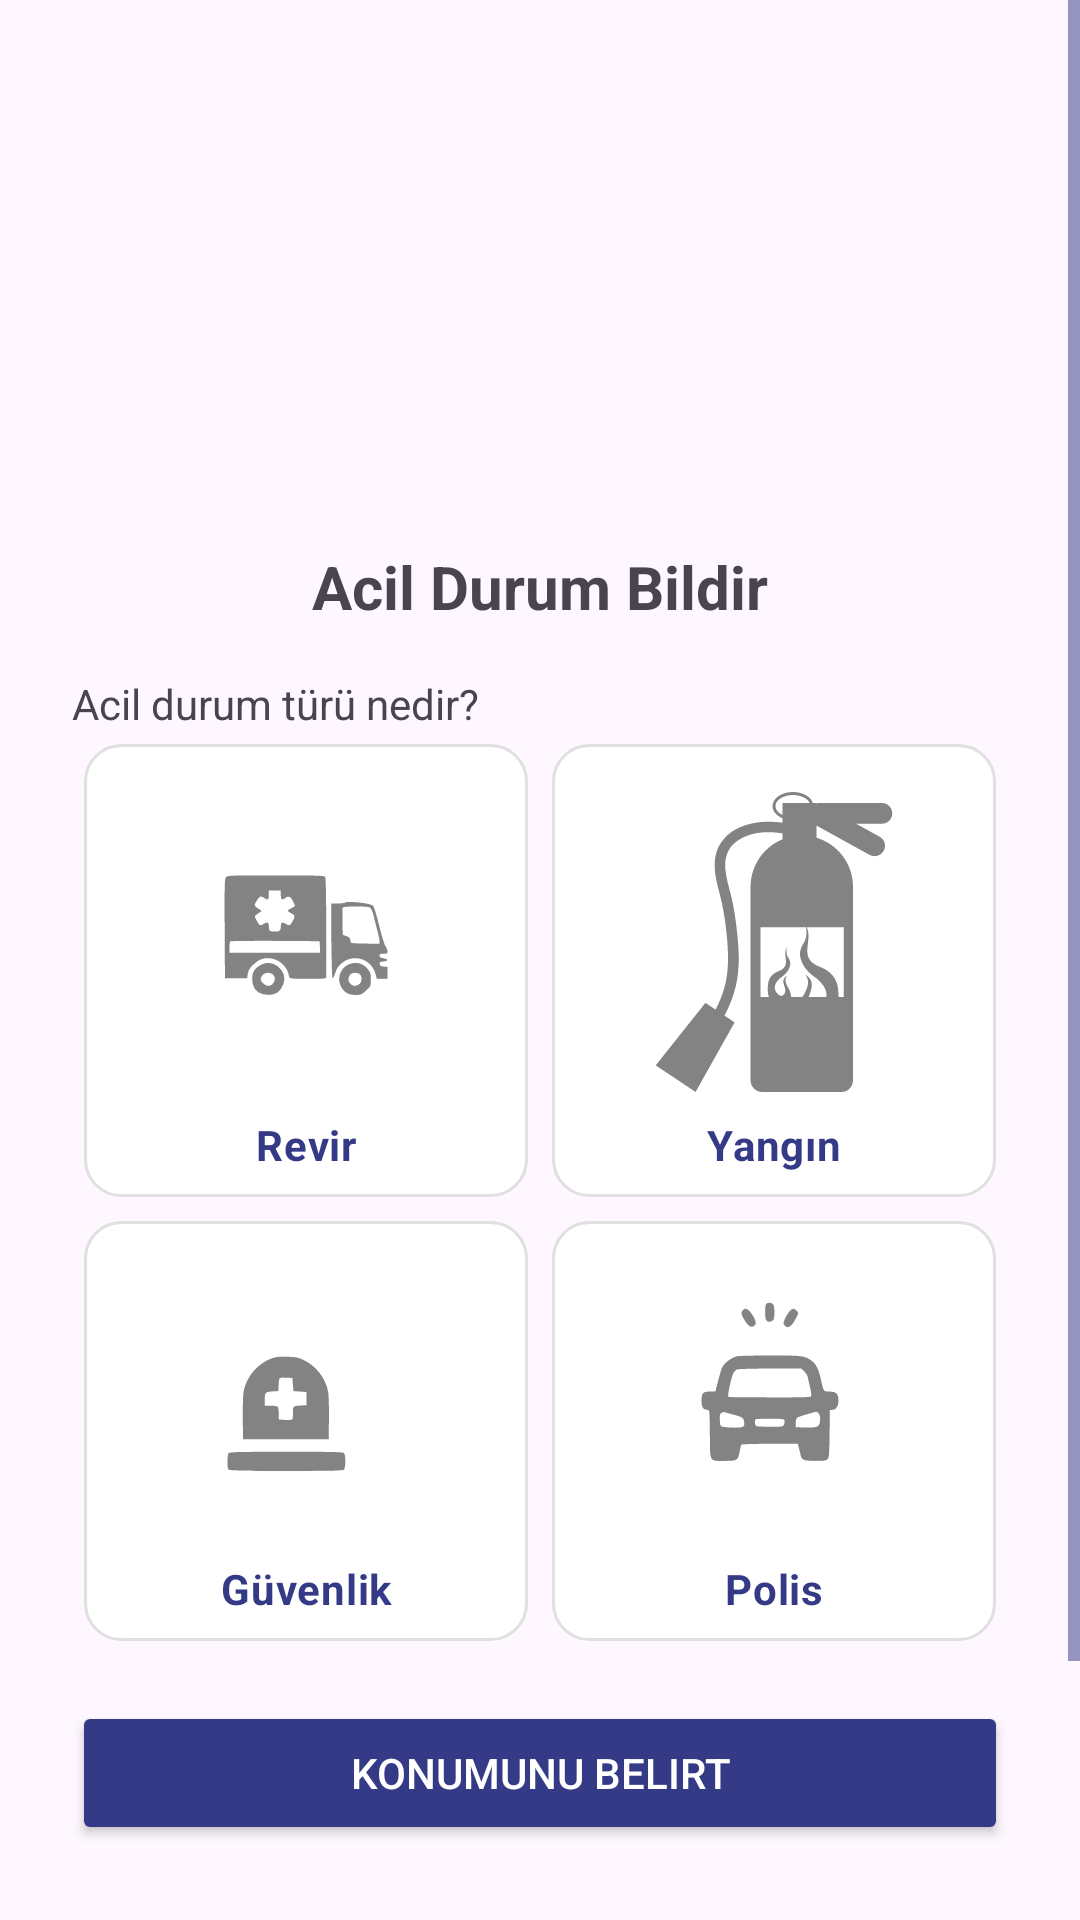

Android layout source for this screen:
<!-- AndroidManifest.xml: application theme Theme.SosCloud -->
<!-- res/layout/fragment_emergency_form.xml -->
<?xml version="1.0" encoding="utf-8"?>
<ScrollView xmlns:android="http://schemas.android.com/apk/res/android"
    xmlns:tools="http://schemas.android.com/tools"
    android:layout_width="match_parent"
    android:layout_height="match_parent">

    <LinearLayout
        android:orientation="vertical"
        android:layout_width="match_parent"
        android:layout_height="wrap_content"
        android:padding="24dp">

        <ImageView
            android:layout_width="188dp"
            android:layout_height="122dp"
            android:layout_gravity="center"
            android:layout_marginTop="20dp"
            android:src="@drawable/logo" />

        <TextView
            android:layout_width="wrap_content"
            android:layout_height="wrap_content"
            android:text="Acil Durum Bildir"
            android:textSize="20sp"
            android:textStyle="bold"
            android:layout_marginTop="16dp"
            android:layout_gravity="center"/>

        <TextView
            android:layout_width="wrap_content"
            android:layout_height="wrap_content"
            android:text="Acil durum türü nedir?"
            android:layout_marginTop="16dp"/>

        <GridLayout
            android:id="@+id/gridLayoutEmergencyTypes"
            android:layout_width="match_parent"
            android:layout_height="wrap_content"
            android:columnCount="2"
            android:alignmentMode="alignMargins"
            android:useDefaultMargins="true">

            
            <RadioButton
                android:id="@+id/radioRevir"
                android:layout_width="0dp"
                android:layout_height="140dp"
                android:layout_columnWeight="1"
                android:layout_rowWeight="1"
                android:layout_margin="4dp"
                android:background="@drawable/radio_button_selector"
                android:button="@null"
                android:drawableTop="@drawable/ambulance_icon_selector"
                android:drawablePadding="8dp"
                android:gravity="center_horizontal|bottom"
                android:paddingTop="16dp"
                android:paddingBottom="8dp"
                android:text="Revir"
                android:textColor="@drawable/radio_button_text_color"
                android:textSize="14sp"
                android:textStyle="bold" />

            
            <RadioButton
                android:id="@+id/radioYangin"
                android:layout_width="0dp"
                android:layout_height="wrap_content"
                android:layout_rowWeight="1"
                android:layout_columnWeight="1"
                android:layout_margin="4dp"
                android:background="@drawable/radio_button_selector"
                android:button="@null"
                android:drawableTop="@drawable/fire_icon_selector"
                android:drawablePadding="8dp"
                android:gravity="center_horizontal|bottom"
                android:paddingTop="16dp"
                android:paddingBottom="8dp"
                android:text="Yangın"
                android:textColor="@drawable/radio_button_text_color"
                android:textSize="14sp"
                android:textStyle="bold" />

            
            <RadioButton
                android:id="@+id/radioGuvenlik"
                android:layout_width="0dp"
                android:layout_height="140dp"
                android:layout_columnWeight="1"
                android:layout_rowWeight="1"
                android:layout_margin="4dp"
                android:background="@drawable/radio_button_selector"
                android:button="@null"
                android:drawableTop="@drawable/security_icon_selector"
                android:drawablePadding="8dp"
                android:gravity="center_horizontal|bottom"
                android:paddingTop="16dp"
                android:paddingBottom="8dp"
                android:text="Güvenlik"
                android:textColor="@drawable/radio_button_text_color"
                android:textSize="14sp"
                android:textStyle="bold" />

            
            <RadioButton
                android:id="@+id/radioPolis"
                android:layout_width="0dp"
                android:layout_height="140dp"
                android:layout_columnWeight="1"
                android:layout_rowWeight="1"
                android:layout_margin="4dp"
                android:background="@drawable/radio_button_selector"
                android:button="@null"
                android:drawableTop="@drawable/police_icon_selector"
                android:drawablePadding="8dp"
                android:gravity="center_horizontal|bottom"
                android:paddingTop="16dp"
                android:paddingBottom="8dp"
                android:text="Polis"
                android:textColor="@drawable/radio_button_text_color"
                android:textSize="14sp"
                android:textStyle="bold" />
        </GridLayout>

        <Button
            android:id="@+id/buttonCoordinates"
            android:layout_width="match_parent"
            android:layout_height="wrap_content"
            android:text="@string/get_coordinates"
            android:textColor="#FFFFFF"
            android:backgroundTint="@color/maintextcolor"
            android:layout_marginTop="16dp" />

        <TextView
            android:id="@+id/txtLocation"
            android:layout_width="wrap_content"
            android:layout_height="wrap_content"
            android:text=""
            android:layout_marginTop="8dp"/>

        <Button
            android:id="@+id/emergencyConfirmBtn"
            android:layout_width="match_parent"
            android:layout_height="72dp"
            android:layout_marginTop="2dp"
            android:backgroundTint="#D32F2F"
            android:text="ACİL DURUMU BİLDİR"
            android:textColor="#FFFFFF"
            android:textStyle="bold" />

    </LinearLayout>
</ScrollView>
<!-- resources referenced by this layout -->
<resources>
  <color name="maintextcolor">#343a86</color>
  <!-- drawable ambulance_icon_selector (drawable) -->
  <?xml version="1.0" encoding="utf-8"?>
  
  <selector xmlns:android="http://schemas.android.com/apk/res/android">
      <item android:drawable="@drawable/ambulance_icon_colored" android:state_checked="true" />
      <item android:drawable="@drawable/ambulance_icon_gray" />
  </selector>
  <!-- drawable fire_icon_selector (drawable) -->
  <?xml version="1.0" encoding="utf-8"?>
  
  <selector xmlns:android="http://schemas.android.com/apk/res/android">
      <item android:drawable="@drawable/fire_icon_colored" android:state_checked="true" />
      <item android:drawable="@drawable/fire_icon_gray" />
  </selector>
  <!-- drawable police_icon_selector (drawable) -->
  <?xml version="1.0" encoding="utf-8"?>
  
  <selector xmlns:android="http://schemas.android.com/apk/res/android">
      <item android:drawable="@drawable/police_icon_colored" android:state_checked="true" />
      <item android:drawable="@drawable/police_icon_gray" />
  </selector>
  <!-- drawable radio_button_selector (drawable) -->
  <?xml version="1.0" encoding="utf-8"?>
  
  <selector xmlns:android="http://schemas.android.com/apk/res/android">
      
      <item android:state_checked="true">
          <shape android:shape="rectangle">
              <solid android:color="#E3F2FD"/>
              <stroke android:width="3dp" android:color="#2196F3"/>
              <corners android:radius="12dp"/>
          </shape>
      </item>
  
      
      <item android:state_pressed="true">
          <shape android:shape="rectangle">
              <solid android:color="@color/maintextcolor"/>
              <stroke android:width="2dp" android:color="#CCCCCC"/>
              <corners android:radius="12dp"/>
          </shape>
      </item>
  
      
      <item>
          <shape android:shape="rectangle">
              <solid android:color="#FFFFFF"/>
              <stroke android:width="1dp" android:color="#E0E0E0"/>
              <corners android:radius="12dp"/>
          </shape>
      </item>
  </selector>
  <!-- drawable radio_button_text_color (drawable) -->
  <?xml version="1.0" encoding="utf-8"?>
  
  <selector xmlns:android="http://schemas.android.com/apk/res/android">
      <item android:state_checked="true" android:color="#FFFFFF" />
      <item android:color="@color/maintextcolor" />
  </selector>
  <!-- drawable security_icon_selector (drawable) -->
  <?xml version="1.0" encoding="utf-8"?>
  
  <selector xmlns:android="http://schemas.android.com/apk/res/android">
      <item android:drawable="@drawable/security_icon_colored" android:state_checked="true" />
      <item android:drawable="@drawable/security_icon_gray" />
  </selector>
  <string name="get_coordinates">Konumunu Belirt</string>
  <style name="Theme.SosCloud" parent="Base.Theme.SosCloud" />
  <style name="Base.Theme.SosCloud" parent="Theme.Material3.DayNight.NoActionBar">
          
          <item name="colorControlNormal">@color/maintextcolor</item>
          <item name="android:textColorPrimary">@color/maintextcolor</item>
          <item name="actionBarStyle">@style/CustomAppBarStyle</item>
      </style>
  <style name="CustomAppBarStyle" parent="ThemeOverlay.MaterialComponents.Dark.ActionBar">
          <item name="colorControlNormal">@android:color/white</item>
          <item name="android:textColorPrimary">@android:color/white</item>
          <item name="android:textColorSecondary">@android:color/white</item>
          <item name="actionMenuTextColor">@android:color/white</item>
          <item name="android:tint">@android:color/white</item>
      </style>
</resources>
